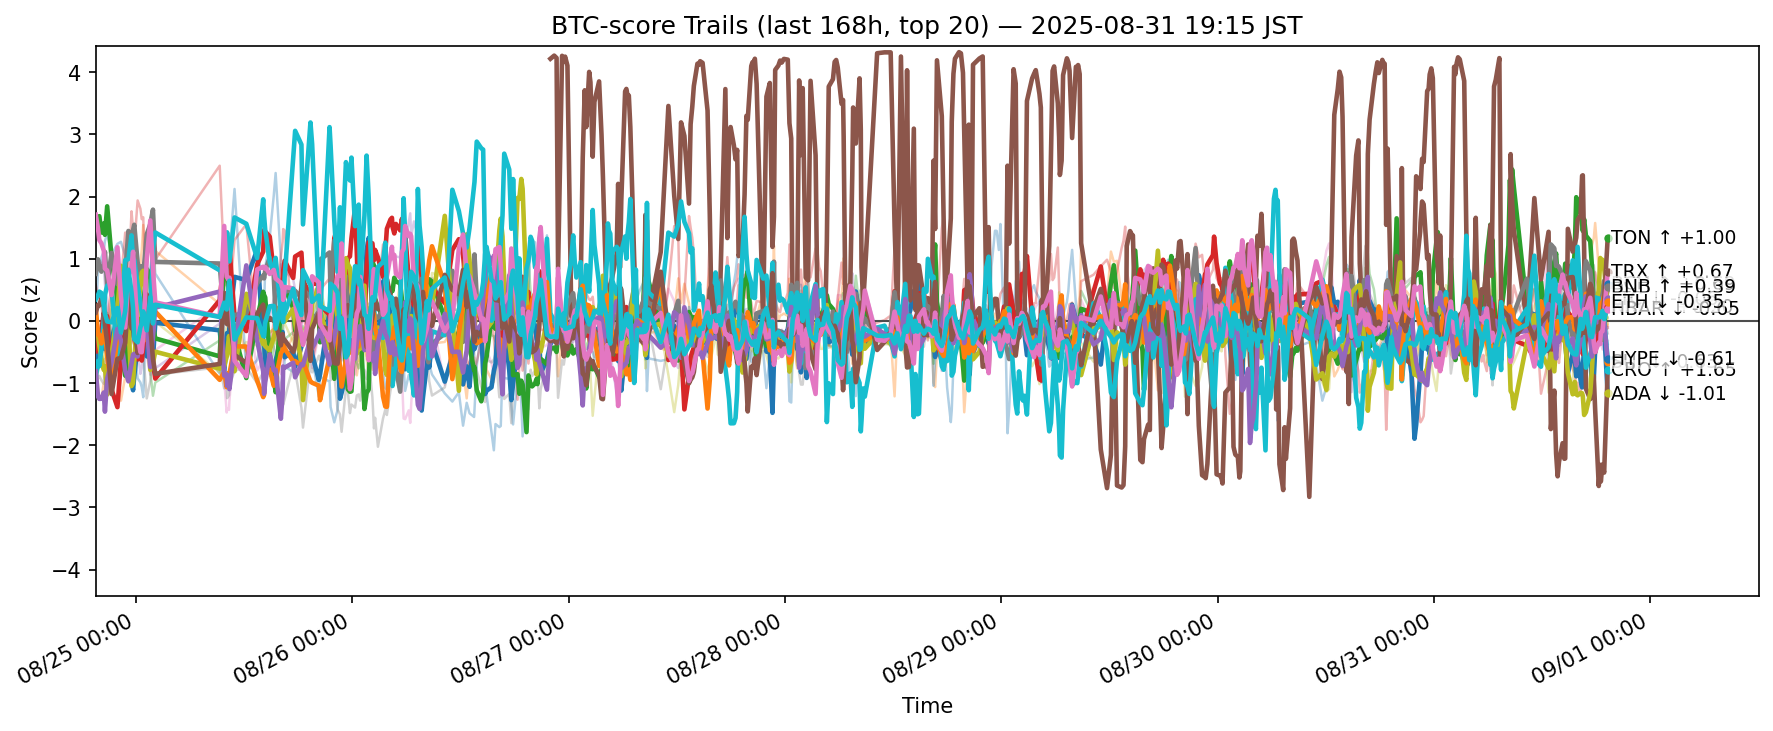

The table this chart was drawn from, first rows:
ts, side, symbol, score
2025-08-24 10:31:20.744707+00:00, btc, ADA, -0.6588
2025-08-24 10:31:20.744707+00:00, btc, AVAX, -0.2472
2025-08-24 10:31:20.744707+00:00, btc, BCH, 1.668
2025-08-24 10:31:20.744707+00:00, btc, BNB, -0.488
2025-08-24 10:31:20.744707+00:00, btc, BTC, 0.7953
2025-08-24 10:31:20.744707+00:00, btc, DOGE, -0.2078
2025-08-24 10:31:20.744707+00:00, btc, DOT, -0.8642
2025-08-24 10:31:20.744707+00:00, btc, ETH, 0.7579
2025-08-24 10:31:20.744707+00:00, btc, HBAR, -0.009363
2025-08-24 10:31:20.744707+00:00, btc, HYPE, -0.9171
2025-08-24 10:31:20.744707+00:00, btc, LINK, 0.02093
2025-08-24 10:31:20.744707+00:00, btc, LTC, 0.2378
2025-08-24 10:31:20.744707+00:00, btc, SHIB, -0.86
2025-08-24 10:31:20.744707+00:00, btc, SOL, 0.5803
2025-08-24 10:31:20.744707+00:00, btc, SUI, -0.8089
2025-08-24 10:31:20.744707+00:00, btc, TON, 0.1356
2025-08-24 10:31:20.744707+00:00, btc, TRX, 1.709
2025-08-24 10:31:20.744707+00:00, btc, UNI, -0.9593
2025-08-24 10:31:20.744707+00:00, btc, XLM, -0.2898
2025-08-24 10:31:20.744707+00:00, btc, XRP, 0.3508
2025-08-24 10:46:29.780249+00:00, btc, ADA, -0.6218
2025-08-24 10:46:29.780249+00:00, btc, AVAX, -1.036
2025-08-24 10:46:29.780249+00:00, btc, BCH, 1.654
2025-08-24 10:46:29.780249+00:00, btc, BNB, -0.1888
2025-08-24 10:46:29.780249+00:00, btc, BTC, 0.9756
2025-08-24 10:46:29.780249+00:00, btc, DOGE, -0.3028
2025-08-24 10:46:29.780249+00:00, btc, DOT, -0.5657
2025-08-24 10:46:29.780249+00:00, btc, ETH, 0.9909
2025-08-24 10:46:29.780249+00:00, btc, HBAR, -0.201
2025-08-24 10:46:29.780249+00:00, btc, HYPE, -0.6435
2025-08-24 10:46:29.780249+00:00, btc, LINK, 0.7694
2025-08-24 10:46:29.780249+00:00, btc, LTC, -0.2266
2025-08-24 10:46:29.780249+00:00, btc, SHIB, -0.8164
2025-08-24 10:46:29.780249+00:00, btc, SOL, 0.4105
2025-08-24 10:46:29.780249+00:00, btc, SUI, -1.217
2025-08-24 10:46:29.780249+00:00, btc, TON, 0.2517
2025-08-24 10:46:29.780249+00:00, btc, TRX, 1.486
2025-08-24 10:46:29.780249+00:00, btc, UNI, -0.929
2025-08-24 10:46:29.780249+00:00, btc, XLM, -0.2562
2025-08-24 10:46:29.780249+00:00, btc, XRP, 0.4119
2025-08-24 10:55:19.348007+00:00, btc, ADA, -0.1709
2025-08-24 10:55:19.348007+00:00, btc, AVAX, -1.258
2025-08-24 10:55:19.348007+00:00, btc, BCH, 1.685
2025-08-24 10:55:19.348007+00:00, btc, BNB, -0.1767
2025-08-24 10:55:19.348007+00:00, btc, BTC, 0.97
2025-08-24 10:55:19.348007+00:00, btc, DOGE, -0.374
2025-08-24 10:55:19.348007+00:00, btc, DOT, -0.2861
2025-08-24 10:55:19.348007+00:00, btc, ETH, 0.8651
2025-08-24 10:55:19.348007+00:00, btc, HBAR, -0.4004
2025-08-24 10:55:19.348007+00:00, btc, HYPE, -0.7276
2025-08-24 10:55:19.348007+00:00, btc, LINK, 0.8368
2025-08-24 10:55:19.348007+00:00, btc, LTC, -0.2208
2025-08-24 10:55:19.348007+00:00, btc, SHIB, -0.7256
2025-08-24 10:55:19.348007+00:00, btc, SOL, 0.3649
2025-08-24 10:55:19.348007+00:00, btc, SUI, -1.254
2025-08-24 10:55:19.348007+00:00, btc, TON, 0.2491
2025-08-24 10:55:19.348007+00:00, btc, TRX, 1.301
2025-08-24 10:55:19.348007+00:00, btc, UNI, -0.8841
2025-08-24 10:55:19.348007+00:00, btc, XLM, -0.3202
2025-08-24 10:55:19.348007+00:00, btc, XRP, 0.4709
... 11,260 more rows
